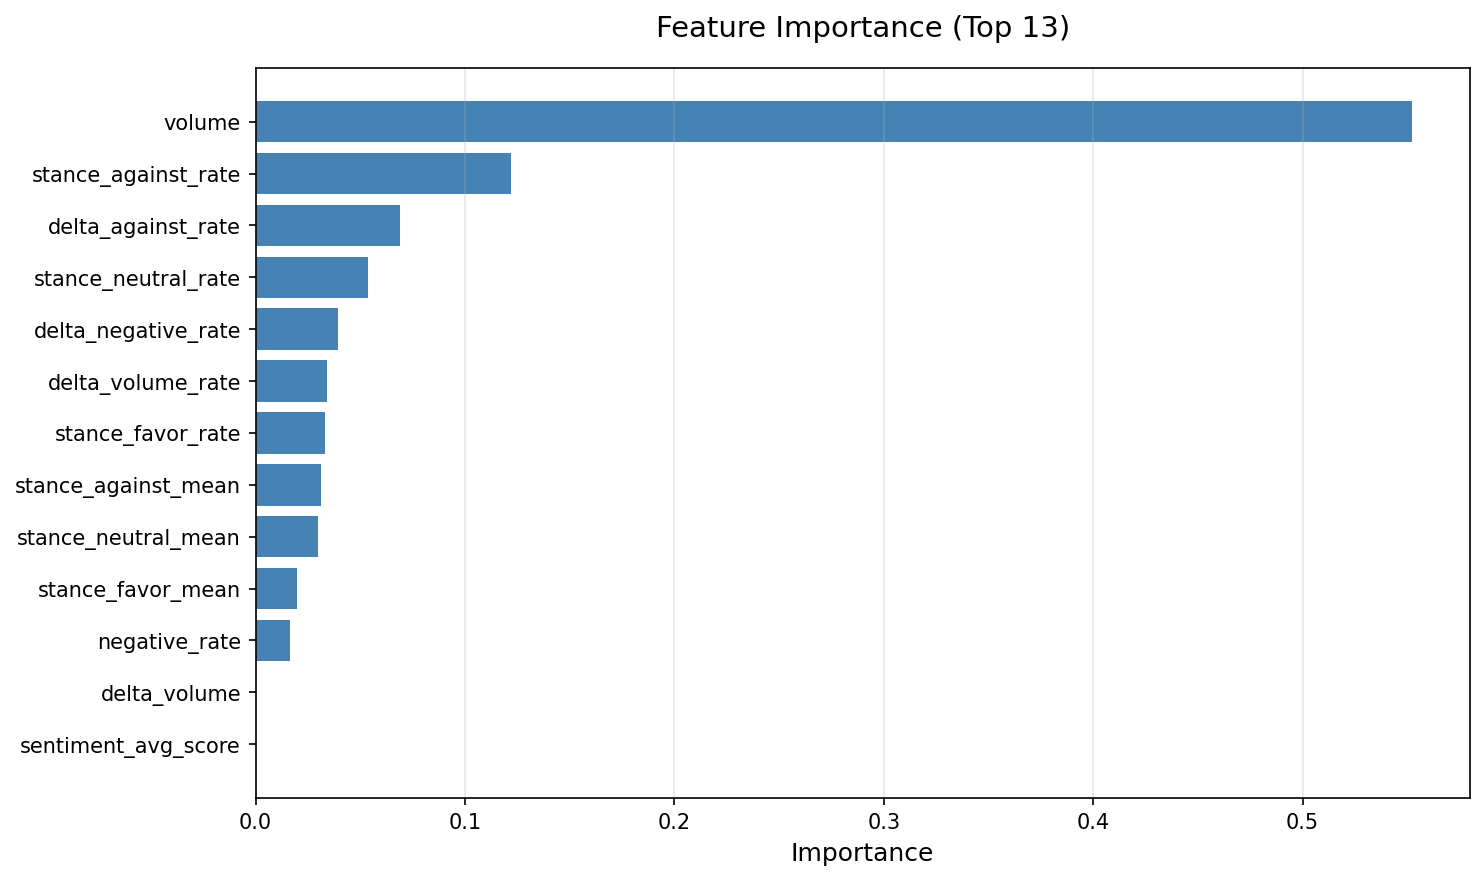

Values plotted in this chart, from the file beside it:
feature, importance
volume, 0.5522
stance_against_rate, 0.1218
delta_against_rate, 0.06904
stance_neutral_rate, 0.05349
delta_negative_rate, 0.0395
delta_volume_rate, 0.03428
stance_favor_rate, 0.03317
stance_against_mean, 0.03105
stance_neutral_mean, 0.02963
stance_favor_mean, 0.01955
negative_rate, 0.01624
delta_volume, 0.0
sentiment_avg_score, 0.0
